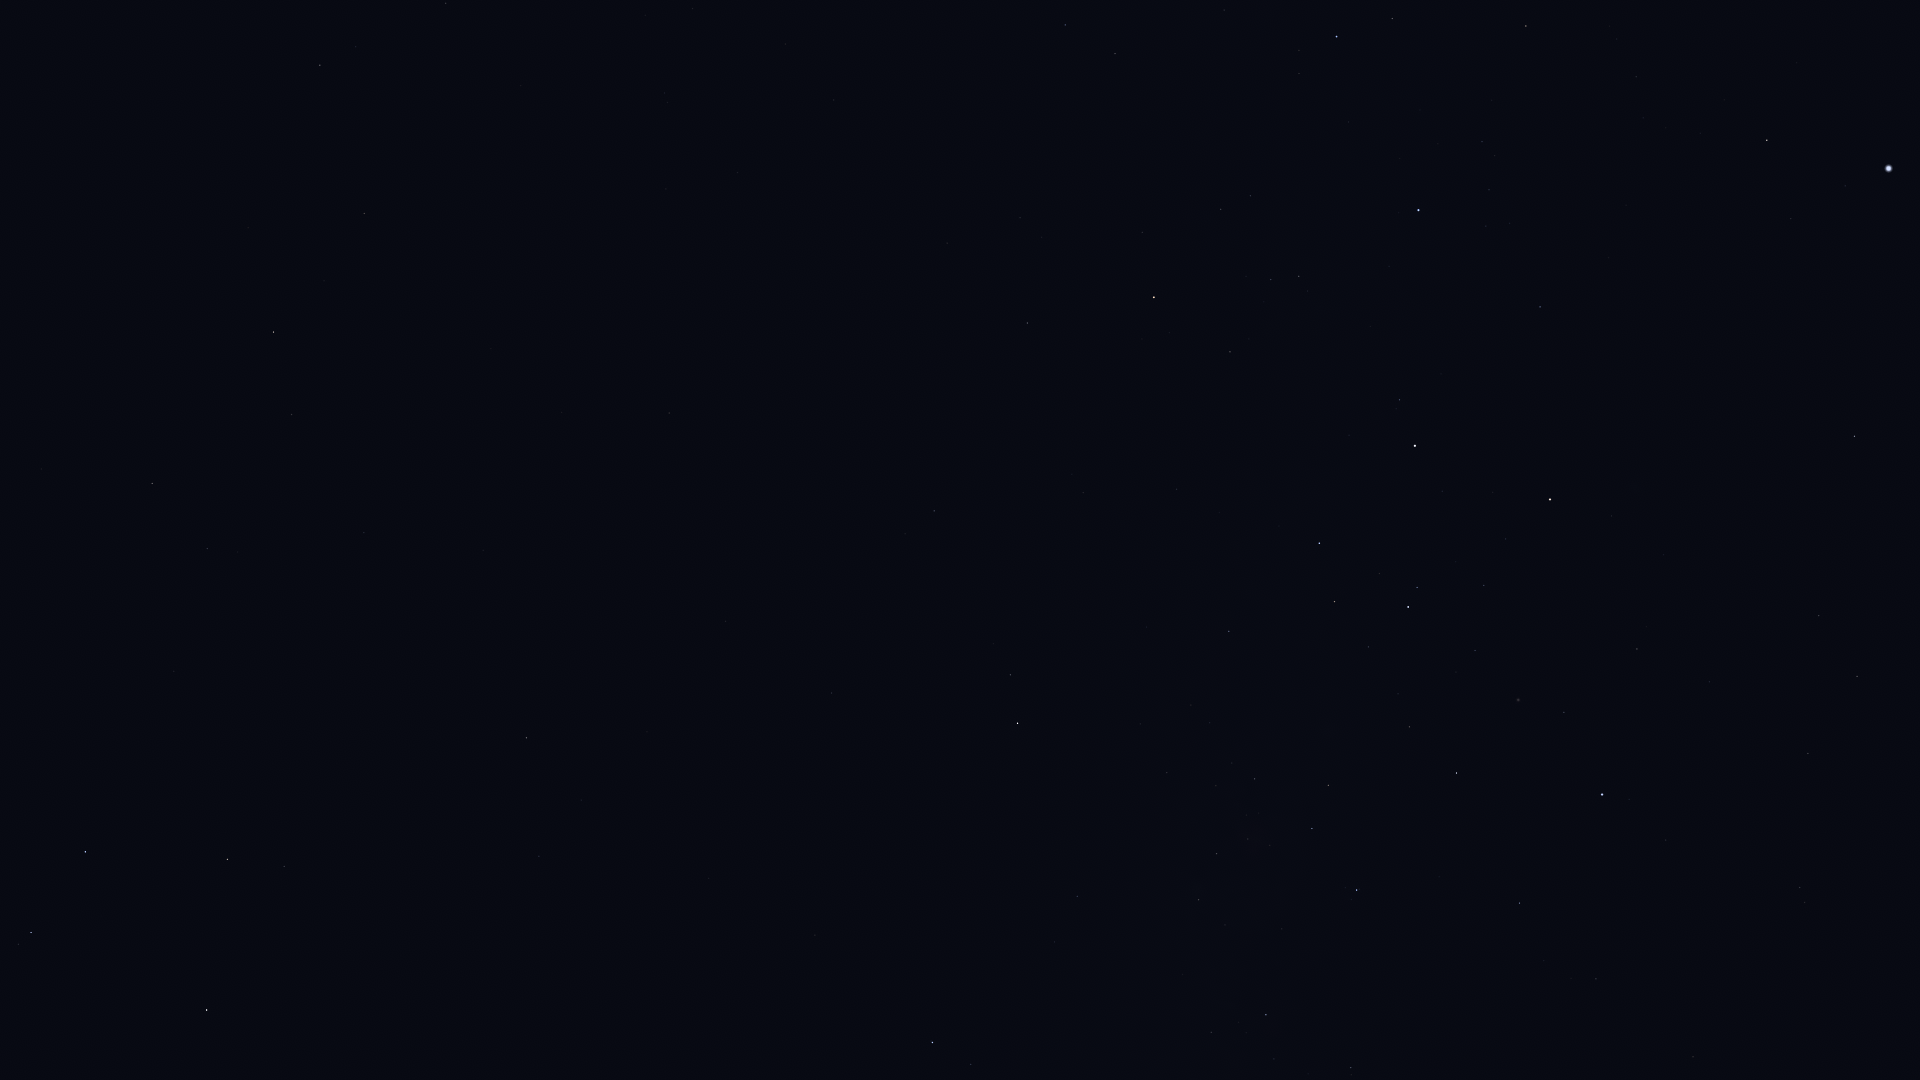

The table this chart was drawn from, first rows:
Star_ID, Name, X, Y
30438, Canopus, 1889, 168
31895, Nosaxa, 1793, 73
32607, HIP 32607, 1855, 436
32768, HIP 32768, 1767, 140
34481, HIP 34481, 1857, 676
35228, HIP 35228, 1819, 616
36377, HIP 36377, 1526, 26
37284, Ceibo, 1868, 897
37504, HIP 37504, 1808, 753
38041, Tapecue, 1587, 320
39429, Naos, 1337, 37
39794, HIP 39794, 1709, 682
40702, HIP 40702, 1800, 887
41037, Avior, 1550, 499
41312, HIP 41312, 1637, 649
42515, HIP 42515, 1115, 54
42536, HIP 42536, 1400, 400
42568, HIP 42568, 1506, 539
42828, HIP 42828, 1065, 25
42913, Alsephina, 1415, 446
44382, HIP 44382, 1564, 712
44816, Suhail, 1154, 297
45080, HIP 45080, 1417, 587
45238, Miaplacidus, 1602, 794
45556, Aspidiske, 1408, 607
45941, Markeb, 1319, 543
46651, HIP 46651, 1027, 323
47202, Kalausi, 1061, 392
48235, Natasha, 1151, 537
48356, Zhang, 446, 3
48615, Felis, 521, 85
48774, HIP 48774, 1229, 631
48926, HIP 48926, 852, 359
49841, HIP 49841, 320, 65
50099, HIP 50099, 1520, 903
50191, HIP 50191, 934, 511
50371, HIP 50371, 1328, 785
51069, HIP 51069, 364, 213
51172, HIP 51172, 669, 413
51232, HIP 51232, 1255, 779
51839, HIP 51839, 1693, 1057
51986, HIP 51986, 1010, 675
52419, HIP 52419, 1357, 890
52468, HIP 52468, 1270, 845
52521, Macondo, 677, 523
52727, HIP 52727, 1018, 723
52943, HIP 52943, 274, 332
53253, HIP 53253, 1217, 854
53740, Alkes, 292, 414
54204, HIP 54204, 483, 550
54463, HIP 54463, 1199, 900
55174, Hunahpú, 375, 578
55282, HIP 55282, 152, 483
55687, HIP 55687, 41, 469
55705, HIP 55705, 207, 548
56343, HIP 56343, 526, 738
56480, HIP 56480, 1054, 942
56561, HIP 56561, 1266, 1015
57283, HIP 57283, 174, 671
57291, Uklun, 1152, 1010
... 9 more rows
